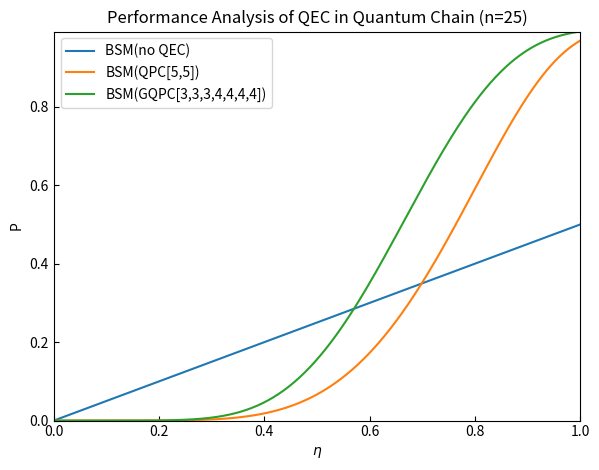

Reproduce this figure in Python.
import numpy as np
import matplotlib.pyplot as plt

# 参数设置
eta = np.linspace(0.0, 1, 500)


# 定义公式
def P_formula(eta, m):
    prod1 = np.ones_like(eta)
    prod2 = np.ones_like(eta)
    for mi in m:
        prod1 *= (1 - (1 - eta)**mi)
        prod2 *= (1 - (1 - eta)**mi - eta**mi / 2)
    return prod1 - prod2


# 更新参数
n = 7
m = [3, 3, 3] + [4]*4

# 重新计算
P1 = eta/2
P2 = P_formula(eta, m)
P3 = P_formula(eta, [5, 5, 5, 5, 5])

# 作图
plt.figure(figsize=(6, 4.8))  # 英寸；论文小图可 5~7 宽
plt.plot(eta, P1, label='BSM(no QEC)')
plt.plot(eta, P3, label='BSM(QPC[5,5])')
plt.plot(eta, P2, label='BSM(GQPC[3,3,3,4,4,4,4])')
plt.xlabel(r'$\eta$')
plt.ylabel('P')
plt.title('Performance Analysis of QEC in Quantum Chain (n=25)')
plt.legend()
plt.grid(False)
plt.tick_params(direction='in')
plt.tight_layout()
plt.margins(x=0, y=0)
plt.savefig('GQPC.png', dpi=300)
plt.show()

    
    
